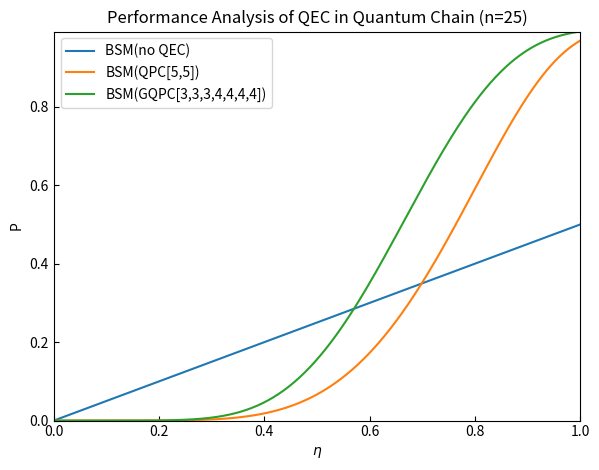

Reproduce this figure in Python.
import numpy as np
import matplotlib.pyplot as plt

# 参数设置
eta = np.linspace(0.0, 1, 500)


# 定义公式
def P_formula(eta, m):
    prod1 = np.ones_like(eta)
    prod2 = np.ones_like(eta)
    for mi in m:
        prod1 *= (1 - (1 - eta)**mi)
        prod2 *= (1 - (1 - eta)**mi - eta**mi / 2)
    return prod1 - prod2


# 更新参数
n = 7
m = [3, 3, 3] + [4]*4

# 重新计算
P1 = eta/2
P2 = P_formula(eta, m)
P3 = P_formula(eta, [5, 5, 5, 5, 5])

# 作图
plt.figure(figsize=(6, 4.8))  # 英寸；论文小图可 5~7 宽
plt.plot(eta, P1, label='BSM(no QEC)')
plt.plot(eta, P3, label='BSM(QPC[5,5])')
plt.plot(eta, P2, label='BSM(GQPC[3,3,3,4,4,4,4])')
plt.xlabel(r'$\eta$')
plt.ylabel('P')
plt.title('Performance Analysis of QEC in Quantum Chain (n=25)')
plt.legend()
plt.grid(False)
plt.tick_params(direction='in')
plt.tight_layout()
plt.margins(x=0, y=0)
plt.savefig('GQPC.png', dpi=300)
plt.show()

    
    
